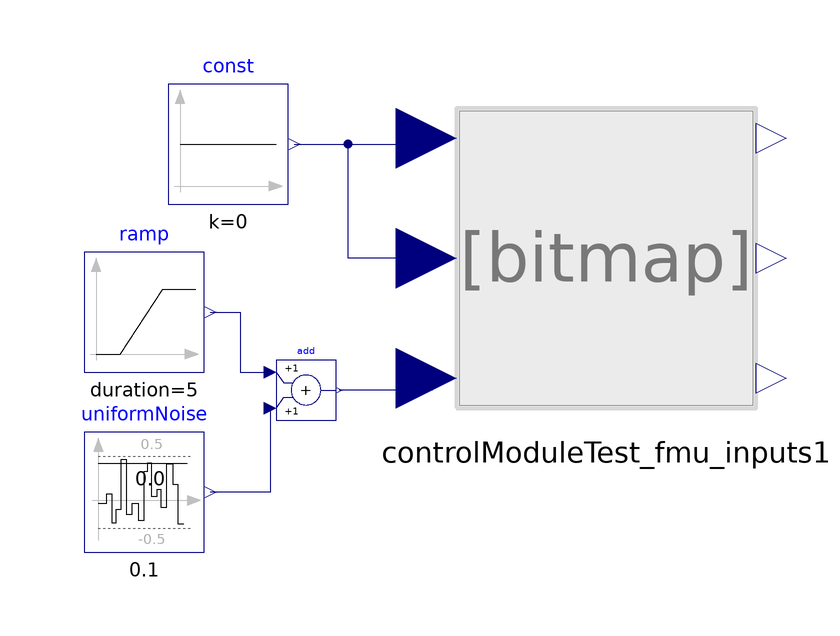

The Modelica model whose source follows is shown above as a component diagram (icons at their Placement, wires along their Line points).

model controlModuleTest_fmu_main
      Modelica.Blocks.Sources.Ramp ramp(duration=5, height=5)
        annotation (Placement(transformation(extent={{-10,-10},{10,10}},
            rotation=0,
            origin={-70,0})));
      Modelica.Blocks.Sources.Constant const(k=0)
        annotation (Placement(transformation(extent={{-66,18},{-46,38}})));
      controlModuleTest_fmu_inputs controlModuleTest_fmu_inputs1
        annotation (Placement(transformation(extent={{-18,-16},{32,34}})));
      Modelica.Blocks.Noise.UniformNoise uniformNoise(
        samplePeriod=0.1,
        y_min=-0.5,
        y_max=0.5)
        annotation (Placement(transformation(extent={{-80,-40},{-60,-20}})));
      Modelica.Blocks.Math.Add add
        annotation (Placement(transformation(extent={{-48,-18},{-38,-8}})));
    equation
      connect(const.y, controlModuleTest_fmu_inputs1.xcoord) annotation (Line(
            points={{-45,28},{-28,28},{-28,29},{-23,29}}, color={0,0,127}));
      connect(controlModuleTest_fmu_inputs1.ycoord,
        controlModuleTest_fmu_inputs1.xcoord) annotation (Line(points={{-23,9},
              {-36,9},{-36,28},{-28,28},{-28,29},{-23,29}}, color={0,0,127}));
      connect(controlModuleTest_fmu_inputs1.zcoord, add.y) annotation (Line(
            points={{-23,-11},{-22,-11},{-22,-13},{-37.5,-13}}, color={0,0,127}));
      connect(ramp.y, add.u1) annotation (Line(points={{-59,0},{-54,0},{-54,-10},
              {-49,-10}}, color={0,0,127}));
      connect(add.u2, uniformNoise.y) annotation (Line(points={{-49,-16},{-49,
              -30},{-59,-30}}, color={0,0,127}));
      annotation (Icon(coordinateSystem(preserveAspectRatio=false, extent={{-80,
                -40},{40,60}})), Diagram(coordinateSystem(preserveAspectRatio=
                false, extent={{-80,-40},{40,60}})),
        experiment(StopTime=10));
    end controlModuleTest_fmu_main;